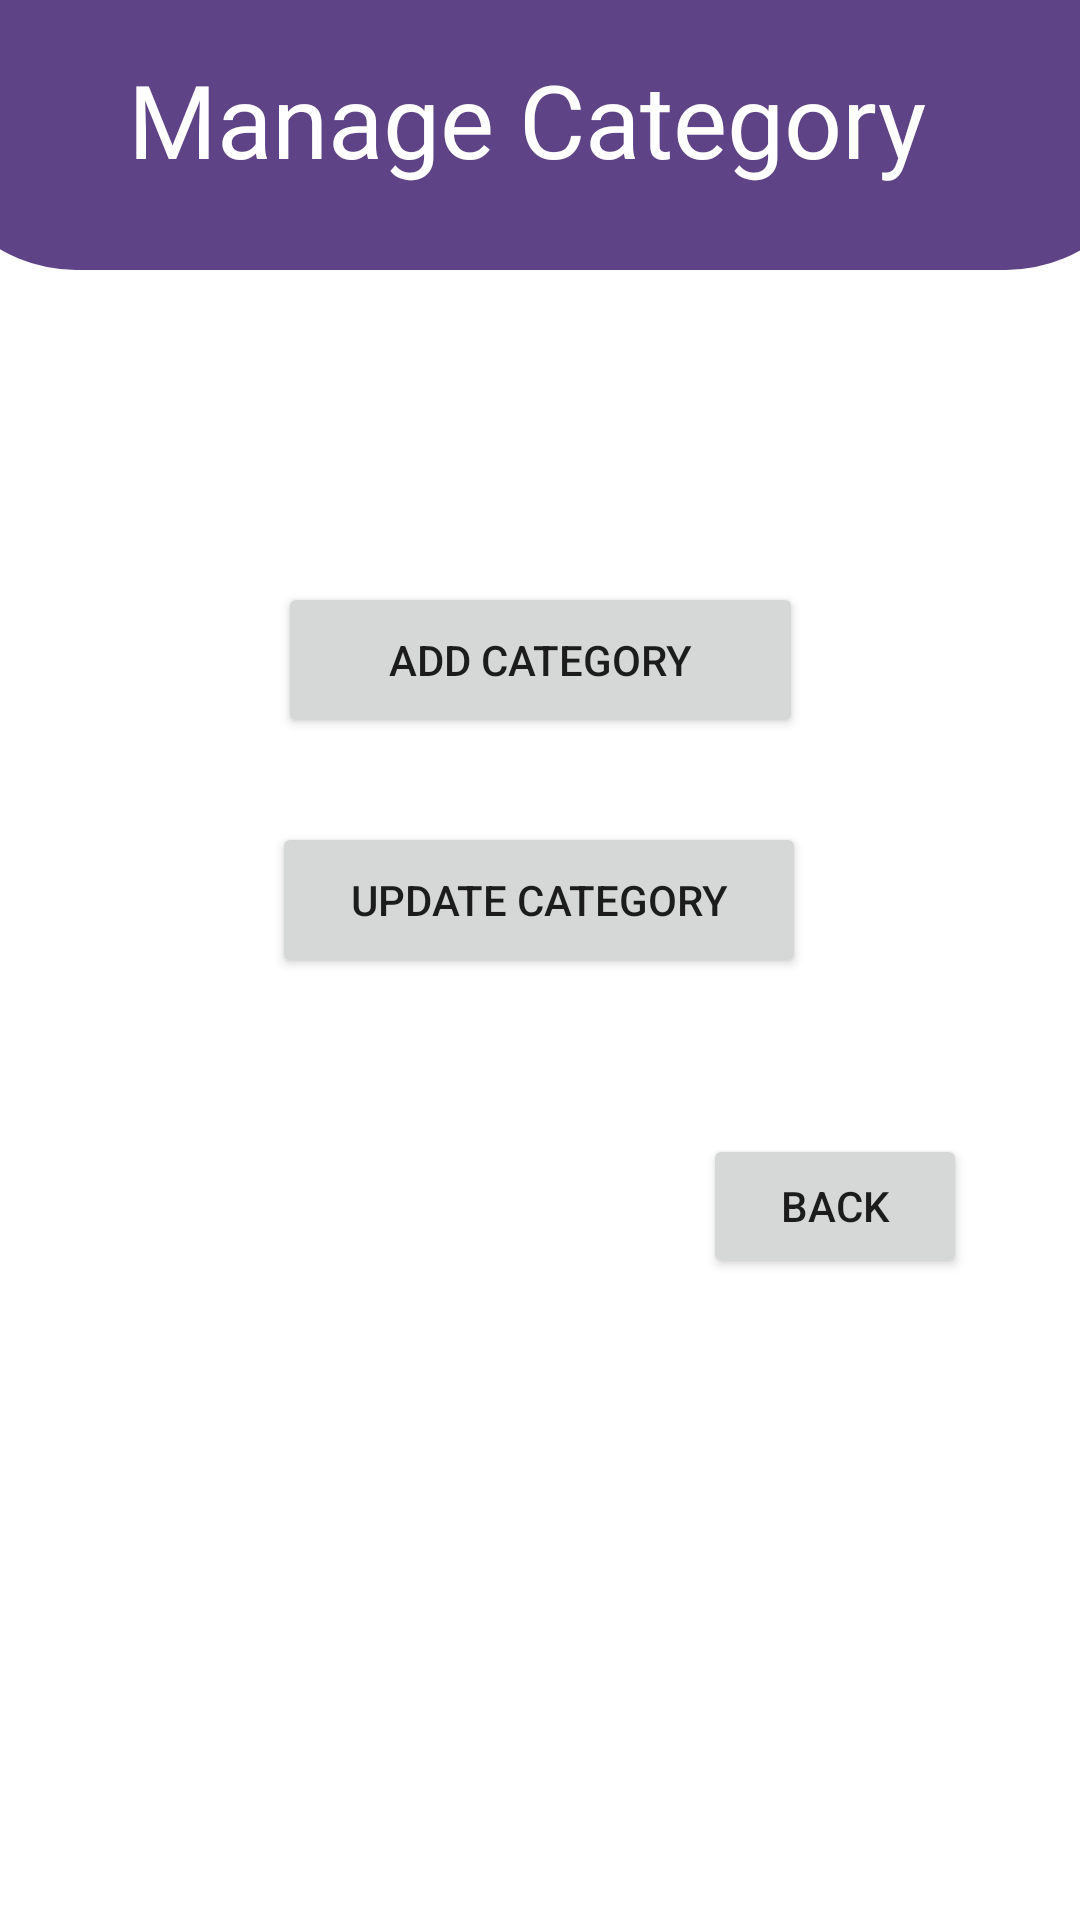

Write the Android layout XML for this screen, with the resource values it uses.
<!-- AndroidManifest.xml: application theme AppTheme -->
<!-- res/layout/activity_manage_category.xml -->
<?xml version="1.0" encoding="utf-8"?>
<androidx.constraintlayout.widget.ConstraintLayout xmlns:android="http://schemas.android.com/apk/res/android"
    xmlns:app="http://schemas.android.com/apk/res-auto"
    xmlns:tools="http://schemas.android.com/tools"
    android:id="@+id/main"
    android:layout_width="match_parent"
    android:layout_height="match_parent"
    tools:context="Activity.Manage_category">

    <RelativeLayout
        android:id="@+id/relativeLayout2"
        android:layout_width="410dp"
        android:layout_height="90dp"
        android:background="@drawable/half_circle"
        android:orientation="vertical"
        app:layout_constraintEnd_toEndOf="parent"
        app:layout_constraintStart_toStartOf="parent"
        app:layout_constraintTop_toTopOf="parent">

        <TextView
            android:id="@+id/textView4"
            android:layout_width="275dp"
            android:layout_height="48dp"
            android:layout_alignParentStart="true"
            android:layout_alignParentTop="true"
            android:layout_alignParentEnd="true"
            android:layout_alignParentBottom="true"
            android:layout_marginStart="67dp"
            android:layout_marginTop="17dp"
            android:layout_marginEnd="68dp"
            android:layout_marginBottom="25dp"
            android:fontFamily="@font/roboto_medium"
            android:text="Manage Category "
            android:textAlignment="center"
            android:textAllCaps="false"
            android:textColor="#fff"
            android:textSize="34sp" />
    </RelativeLayout>

    <Button
        android:id="@+id/addBtn"
        android:layout_width="175dp"
        android:layout_height="52dp"
        android:layout_marginTop="104dp"
        android:text="Add Category"
        app:layout_constraintEnd_toEndOf="parent"
        app:layout_constraintStart_toStartOf="parent"
        app:layout_constraintTop_toBottomOf="@+id/relativeLayout2" />

    <Button
        android:id="@+id/updateBtn"
        android:layout_width="178dp"
        android:layout_height="52dp"
        android:layout_marginTop="28dp"
        android:text="Update Category"
        app:layout_constraintEnd_toEndOf="parent"
        app:layout_constraintHorizontal_bias="0.498"
        app:layout_constraintStart_toStartOf="parent"
        app:layout_constraintTop_toBottomOf="@+id/addBtn" />

    <Button
        android:id="@+id/backHomeBtn"
        android:layout_width="wrap_content"
        android:layout_height="wrap_content"
        android:layout_marginTop="52dp"
        android:text="Back"
        app:layout_constraintEnd_toEndOf="parent"
        app:layout_constraintHorizontal_bias="0.861"
        app:layout_constraintStart_toStartOf="parent"
        app:layout_constraintTop_toBottomOf="@+id/updateBtn" />

</androidx.constraintlayout.widget.ConstraintLayout>
<!-- resources referenced by this layout -->
<resources>
  <!-- drawable half_circle (drawable) -->
  <?xml version="1.0" encoding="utf-8"?>
  <shape xmlns:android="http://schemas.android.com/apk/res/android" android:shape="rectangle">
  <solid android:color="@color/purple"/>
      <corners android:bottomLeftRadius="50dp" android:bottomRightRadius="50dp"
          />
  </shape>
  <style name="AppTheme" parent="Theme.MaterialComponents.Light">
  
      </style>
  <color name="purple">#5E4386</color>
</resources>
